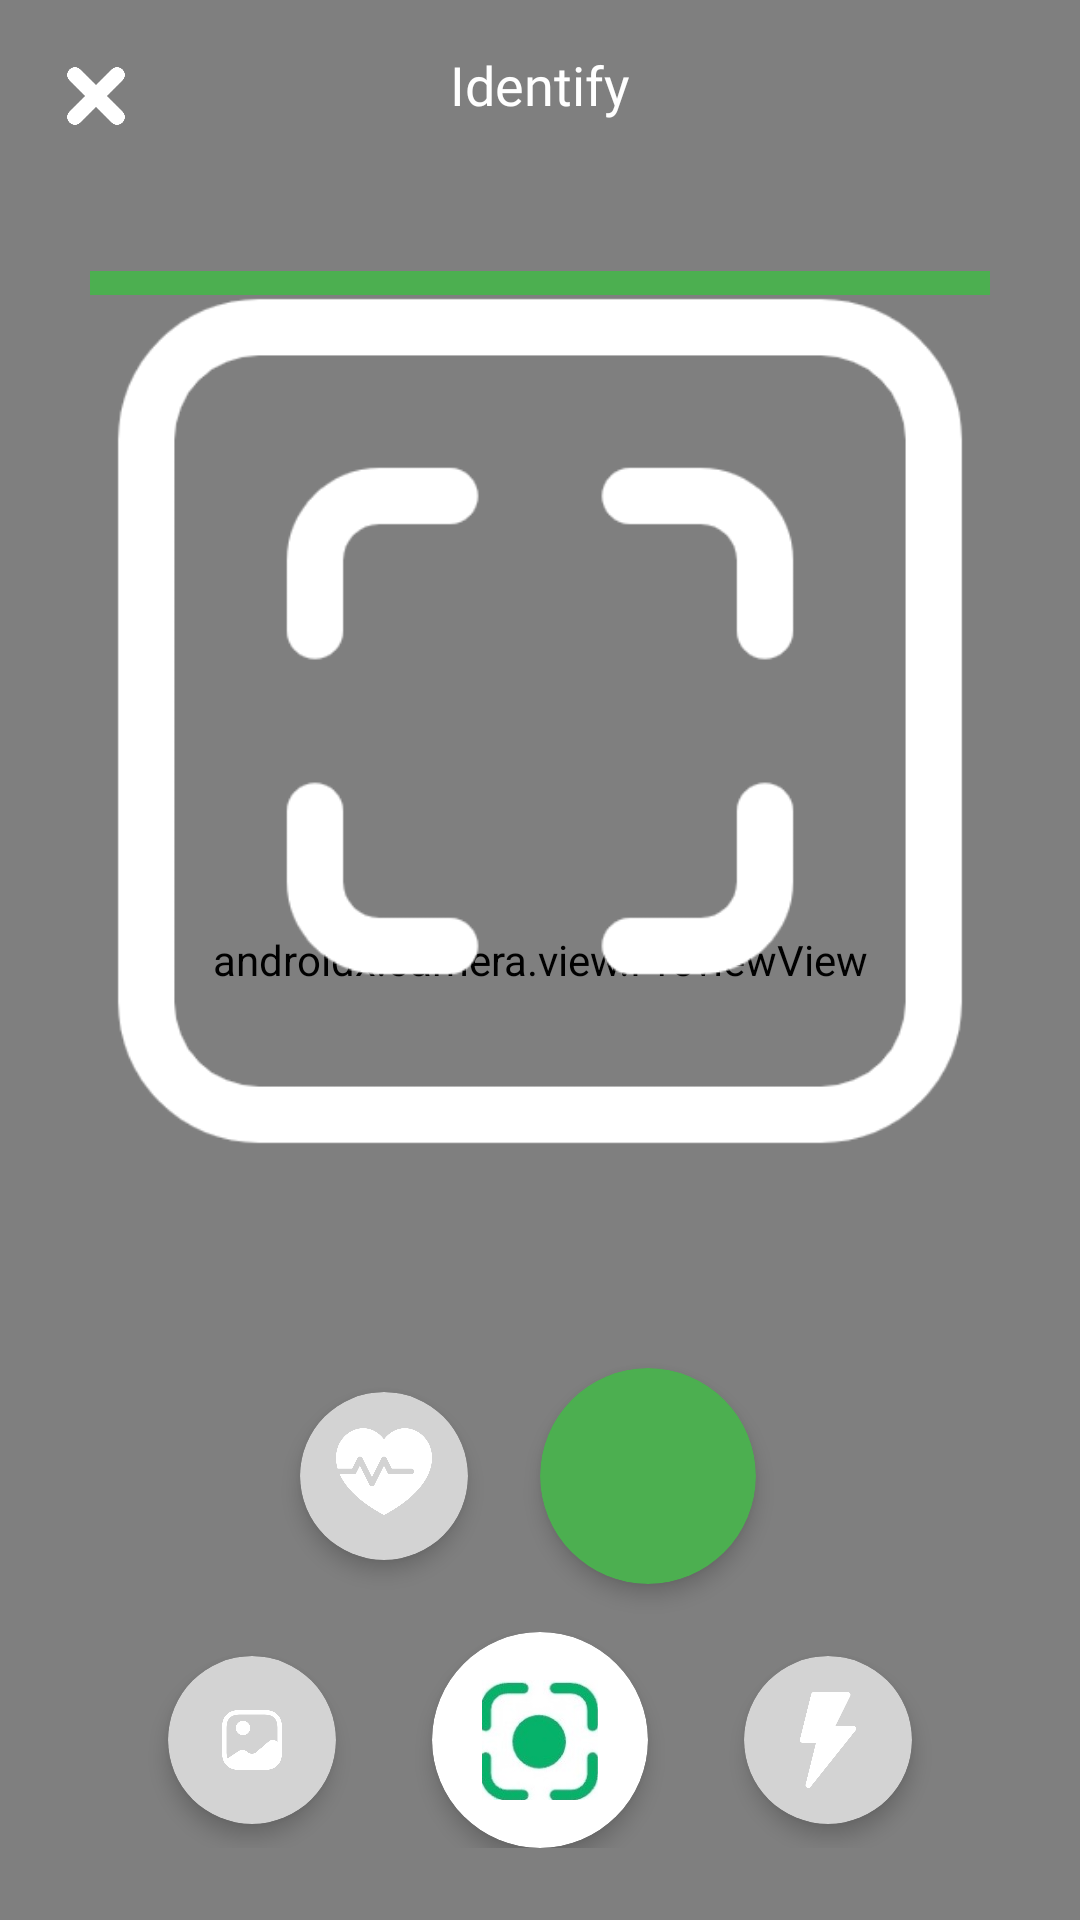

Android layout source for this screen:
<!-- AndroidManifest.xml: application theme Theme.GreenDoc -->
<!-- res/layout/activity_plant_identifier.xml -->
<?xml version="1.0" encoding="utf-8"?>
<androidx.constraintlayout.widget.ConstraintLayout
    xmlns:android="http://schemas.android.com/apk/res/android"
    xmlns:app="http://schemas.android.com/apk/res-auto"
    android:layout_width="match_parent"
    android:layout_height="match_parent"
    android:background="#000000">

    
    <ImageView
        android:id="@+id/btnClose"
        android:layout_width="32dp"
        android:layout_height="32dp"
        android:src="@drawable/ic_close"
        app:layout_constraintStart_toStartOf="parent"
        app:layout_constraintTop_toTopOf="parent"
        android:layout_margin="16dp"
        app:tint="@android:color/white"
        android:elevation="10dp"/> 

    
    <TextView
        android:id="@+id/tvTitle"
        android:layout_width="wrap_content"
        android:layout_height="wrap_content"
        android:text="Identify"
        android:textColor="@android:color/white"
        android:textSize="18sp"
        android:fontFamily="@font/lato_bold"
        android:layout_marginTop="16dp"
        app:layout_constraintTop_toTopOf="parent"
        app:layout_constraintStart_toEndOf="@id/btnClose"
        app:layout_constraintEnd_toStartOf="@id/btnInfo"
        app:layout_constraintHorizontal_bias="0.5"
        android:elevation="10dp"/> 

    
    <ImageView
        android:id="@+id/btnInfo"
        android:layout_width="32dp"
        android:layout_height="32dp"
        android:src="@drawable/ic_info"
        app:layout_constraintEnd_toEndOf="parent"
        app:layout_constraintTop_toTopOf="parent"
        android:layout_margin="16dp"
        app:tint="@android:color/white"
        android:elevation="10dp"/> 

    
    <FrameLayout
        android:id="@+id/cameraContainer"
        android:layout_width="match_parent"
        android:layout_height="match_parent"
        android:background="@android:color/transparent"
        app:layout_constraintTop_toBottomOf="@id/tvTitle"
        app:layout_constraintBottom_toBottomOf="parent"
        app:layout_constraintStart_toStartOf="parent"
        app:layout_constraintEnd_toEndOf="parent">

        <androidx.camera.view.PreviewView
            android:id="@+id/cameraPreview"
            android:layout_width="match_parent"
            android:layout_height="match_parent"
            android:elevation="1dp" />

    </FrameLayout>

    
    <FrameLayout
        android:id="@+id/scannerOverlayContainer"
        android:layout_width="300dp"
        android:layout_height="300dp"
        app:layout_constraintBottom_toTopOf="@+id/bottomControls"
        app:layout_constraintEnd_toEndOf="parent"
        app:layout_constraintStart_toStartOf="parent"
        app:layout_constraintTop_toBottomOf="@+id/tvTitle">

        <ImageView
            android:id="@+id/scannerOverlay"
            android:layout_width="match_parent"
            android:layout_height="match_parent"
            android:scaleType="fitCenter"
            android:src="@drawable/ic_scan_frame" />

        <View
            android:id="@+id/greenLine"
            android:layout_width="match_parent"
            android:layout_height="8dp"
            android:layout_gravity="center_horizontal"
            android:background="@color/green"
            android:translationY="0dp" />
    </FrameLayout>


    
    <LinearLayout
        android:id="@+id/bottomControls"
        android:layout_width="match_parent"
        android:layout_height="wrap_content"
        android:orientation="vertical"
        android:gravity="center"
        app:layout_constraintBottom_toBottomOf="parent"
        android:layout_marginBottom="24dp">

        <LinearLayout
            android:layout_width="match_parent"
            android:layout_height="wrap_content"
            android:orientation="horizontal"
            android:gravity="center">

            
            <androidx.cardview.widget.CardView
                android:layout_width="56dp"
                android:layout_height="56dp"
                android:layout_margin="8dp"
                app:cardBackgroundColor="@color/light_gray"
                app:cardCornerRadius="28dp"
                app:cardElevation="4dp">

                <ImageButton
                    android:id="@+id/btnDiagnose"
                    android:layout_width="match_parent"
                    android:layout_height="match_parent"
                    android:background="?attr/selectableItemBackgroundBorderless"
                    android:contentDescription="Diagnose"
                    android:padding="12dp"
                    android:scaleType="centerInside"
                    android:src="@drawable/ic_heart" />
            </androidx.cardview.widget.CardView>

            
            <androidx.cardview.widget.CardView
                android:layout_width="72dp"
                android:layout_height="72dp"
                android:layout_margin="16dp"
                app:cardBackgroundColor="@color/green"
                app:cardCornerRadius="36dp"
                app:cardElevation="4dp">

                <ImageButton
                    android:id="@+id/btnIdentifier"
                    android:layout_width="match_parent"
                    android:layout_height="match_parent"
                    android:background="?attr/selectableItemBackgroundBorderless"
                    android:contentDescription="Identify"
                    android:padding="16dp"
                    android:layout_gravity="center"
                    android:scaleType="centerInside"
                    android:src="@drawable/ic_plant_identier" />
            </androidx.cardview.widget.CardView>

            

        </LinearLayout>

        
        <LinearLayout
            android:layout_width="match_parent"
            android:layout_height="wrap_content"
            android:orientation="horizontal"
            android:gravity="center">
            <androidx.cardview.widget.CardView
                android:layout_width="56dp"
                android:layout_height="56dp"
                app:cardBackgroundColor="@color/light_gray"
                android:layout_marginEnd="16dp"
                app:cardCornerRadius="36dp"
                app:cardElevation="4dp">

                <ImageButton
                    android:id="@+id/btnGallery"
                    android:layout_width="match_parent"
                    android:layout_height="match_parent"
                    android:background="?attr/selectableItemBackgroundBorderless"
                    android:contentDescription="Gallery"
                    android:padding="16dp"
                    android:scaleType="centerInside"
                    android:src="@drawable/ic_gallery" />
            </androidx.cardview.widget.CardView>

            <androidx.cardview.widget.CardView
                android:layout_width="72dp"
                android:layout_height="72dp"
                app:cardBackgroundColor="@android:color/white"
                app:cardCornerRadius="36dp"
                android:layout_marginEnd="16dp"
                android:layout_marginStart="16dp"
                app:cardElevation="4dp">

                <ImageButton
                    android:id="@+id/btnCapture"
                    android:layout_width="match_parent"
                    android:layout_height="match_parent"
                    android:background="?attr/selectableItemBackgroundBorderless"
                    android:contentDescription="Capture"
                    android:padding="16dp"
                    android:scaleType="centerInside"
                    android:src="@drawable/ic_camera" />
            </androidx.cardview.widget.CardView>
            <androidx.cardview.widget.CardView
                android:layout_width="56dp"
                android:layout_height="56dp"
                app:cardBackgroundColor="@color/light_gray"
                app:cardCornerRadius="28dp"
                android:layout_marginStart="16dp"
                app:cardElevation="4dp">

                <ImageButton
                    android:id="@+id/btnFlash"
                    android:layout_width="match_parent"
                    android:layout_height="match_parent"
                    android:background="?attr/selectableItemBackgroundBorderless"
                    android:contentDescription="Flash"
                    android:padding="12dp"
                    android:scaleType="centerInside"
                    android:src="@drawable/ic_flash" />
            </androidx.cardview.widget.CardView>
        </LinearLayout>
    </LinearLayout>
</androidx.constraintlayout.widget.ConstraintLayout>
<!-- resources referenced by this layout -->
<resources>
  <color name="green">#4CAF50</color>
  <color name="light_gray">#D3D3D3</color>
  <!-- drawable ic_camera: jpg bitmap (drawable, 6201 bytes) -->
  <!-- drawable ic_close: png bitmap (drawable, 8012 bytes) -->
  <!-- drawable ic_flash: png bitmap (drawable, 9391 bytes) -->
  <!-- drawable ic_gallery: png bitmap (drawable, 12106 bytes) -->
  <!-- drawable ic_heart: png bitmap (drawable, 13945 bytes) -->
  <!-- drawable ic_scan_frame: png bitmap (drawable, 16760 bytes) -->
  <style name="Theme.GreenDoc" parent="Theme.MaterialComponents.DayNight.NoActionBar" />
</resources>
